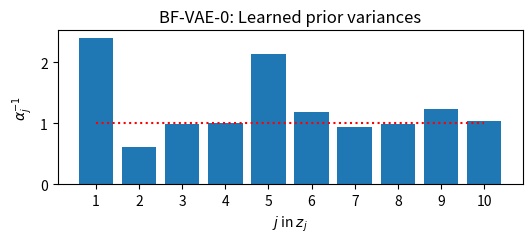
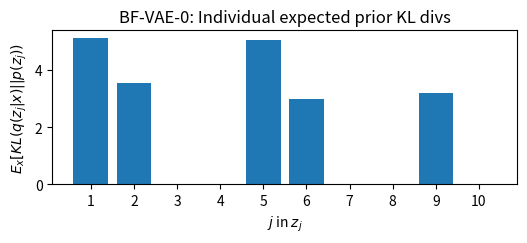

Recreate these plots in Python, in order.


###############################################################################

#
# oval_dsprites (rseed = 20)
#

#-----------------------------------------------------------------------------#
# learned prior variance (alpha^{-1})

import numpy as np
import matplotlib.pyplot as plt

aa = [2.4,  0.61, 0.99, 1.,   2.13, 1.19, 0.94, 0.99, 1.24, 1.03]

fig = plt.figure(figsize=(6,2))
#plt.plot(aa, 'r*:')
plt.bar(range(1,11), aa)
plt.hlines(1.0, 1, 10, 'r', 'dotted')
plt.xticks(range(1,11), range(1,11))
plt.title('BF-VAE-0: Learned prior variances')
plt.ylabel(r'$\alpha_j^{-1}$')
plt.xlabel(r'$j$ in $z_j$')
plt.show()

fig.savefig('bfvae0_oval_learned_pv.png')
fig.savefig('bfvae0_oval_learned_pv.pdf')


#-----------------------------------------------------------------------------#
# individual expected kl divs 

import numpy as np
import matplotlib.pyplot as plt

aa = [5.11953545e+00, 3.53942376e+00, 2.07360005e-02, 1.48057826e-02,
 5.03527745e+00, 2.98666680e+00, 8.80185606e-03, 3.92356389e-03,
 3.19706094e+00, 2.24049145e-02]

fig = plt.figure(figsize=(6,2))
#plt.plot(aa, 'r*:')
plt.bar(range(1,11), aa)
plt.xticks(range(1,11), range(1,11))
plt.title('BF-VAE-0: Individual expected prior KL divs')
plt.ylabel(r'$E_x[KL(q(z_j|x)||p(z_j))$')
plt.xlabel(r'$j$ in $z_j$')
plt.show()

fig.savefig('bfvae0_oval_indiv_kls.png')
fig.savefig('bfvae0_oval_indiv_kls.pdf')


###############################################################################



# import numpy as np
# import matplotlib.pyplot as plt

# aa = [1.78594780e+01, 6.99166490e+01, 5.55234006e+00, 8.82018681e+00, \
#  1.08942561e-03, 6.84717997e-04, 6.67698989e-04, 9.00873028e-05, \
#  6.22588982e-04, 1.02864478e-03]  # see below

# aa = [5.39261446e+00, 3.59564379e-05, 3.20556870e-01, 6.26621340e+00, \
#  2.28962749e-05, 5.48028565e+00, 2.58204058e-05, 6.24030965e+00, \
#  2.37950310e-05, 1.36690850e-05]

# fig = plt.figure(figsize=(6,2))
# #plt.plot(aa, 'r*:')
# plt.bar(range(1,11), aa)
# plt.xticks(range(1,11), range(1,11))
# plt.title('Vanilla VAE (beta=1.0)')
# plt.ylabel('E_x[ KL(q(z_j|x)||N(0,1)) ]')
# plt.xlabel('j in z_j')
# plt.show()

# fig.savefig('vanilla_vae_kl_inds.png')
# fig.savefig('vanilla_vae_kl_inds.pdf')


# #---------------------------------------------#

# fname = '/home/mikim/Codes/new_vae/rfvae_learn_again/records/tmp.txt'
       
# # read the file
# with open(fname, "r") as fin:
#     rvs = []
#     i = 0
#     for line in fin:
#         txt = line.rstrip()
#         if '[iter 300000' in txt:
#             break
#         if ('metric1' in txt) or ('********' in txt): 
#             i = 0
#             continue
#         i += 1
#         if i==3:  # complete reading one block (of 3 lines)
#             rvs.append( np.fromstring(txt[10:-1], sep=' ') )
#             i = 0
        
# rvs = np.stack(rvs, axis=0)

# fig = plt.figure(figsize=(6,2))
# #plt.plot(aa, 'r*:')
# plt.bar(range(1,11), rvs[-1,:])
# plt.xticks(range(1,11), range(1,11))
   
# fig.savefig('3dfaces_rv_learned.png')
# fig.savefig('3dfaces_rv_learned.pdf')


# #====================================

# # vanilla-vae
# # [1.99161136e-04, 2.98211599e-04, 5.06021077e+00, 5.71163256e-04, \
# #  4.19024558e+00, 3.49458683e+00, 3.73813842e+00, 2.07519055e-04, \
# #  3.67023604e-04, 4.60299872e+00]


# # factor-vae
# # [1.54604065e-03, 5.90471470e-03, 3.70225299e+00, 8.75577014e-04, \
# #  4.99538746e+00, 3.91780720e-01, 4.99382173e+00, 2.41349193e+00, \
# #  1.64643127e-03, 3.03303608e+00]


# # rfvae
# # [1.78594780e+01, 6.99166490e+01, 5.55234006e+00, 8.82018681e+00, \
# #  1.08942561e-03, 6.84717997e-04, 6.67698989e-04, 9.00873028e-05, \
# #  6.22588982e-04, 1.02864478e-03]



# ###############################################################################

# #
# # releveance vector ("r") evolution during training
# #

# import numpy as np
# import matplotlib.pyplot as plt

# #### read record file

# fname = '/home/mikim/Codes/new_vae/rfvae_learn_again/records/tmp.txt'
       
# # read the file
# with open(fname, "r") as fin:
#     rvs = []
#     i = 0
#     for line in fin:
#         txt = line.rstrip()
#         if '[iter 300000' in txt:
#             break
#         if ('metric1' in txt) or ('********' in txt): 
#             i = 0
#             continue
#         i += 1
#         if i==3:  # complete reading one block (of 3 lines)
#             rvs.append( np.fromstring(txt[10:-1], sep=' ') )
#             i = 0
        
# rvs = np.stack(rvs, axis=0)


# #### dim-wise evolution of rvec

# fig = plt.figure(figsize=(18,8))
# for i in range(10):
#     plt.subplot(2,5,i+1)
#     plt.plot(50*np.arange(1,6000), rvs[:,i])
#     plt.title('dim' + str(i+1))
# plt.show()
# # fig.savefig('rfvae_learn_rvec.png')
# # fig.savefig('rfvae_learn_rvec.pdf')


# #### animated gif

# everyKframes = 30

# for i in range(0,6000,everyKframes):
#     fig = plt.figure(figsize=(6,2))
#     plt.bar(range(1,11), rvs[i,:])
#     plt.xticks(range(1,11), range(1,11))
#     plt.title('Evolution of r (iter: %d)' % (i*50))
#     plt.ylabel('r_j')
#     plt.ylim([0,1])
#     plt.xlabel('j in r_j')
#     #plt.show()
#     fig.savefig('tmp/rvec_%05d.png' % i)
#     #fig.savefig('tmp/rvec_%05d.pdf' % i)
#     plt.close(fig)

# # make animated gif
# import os, imageio
# DIR = '/home/mikim/Codes/new_vae/rfvae_learn_again/tmp'
# fnames = []
# for i in range(0,6000,everyKframes):
#     f = 'rvec_%05d.png' % i
#     fnames.append(str(os.path.join(DIR, f)))

# images = []
# for filename in fnames:
#     images.append(imageio.imread(filename))

# imageio.mimsave(
#     '/home/mikim/Codes/new_vae/rfvae_learn_again/tmp/anim_rvec.gif', 
#     images, duration=0.18 )
